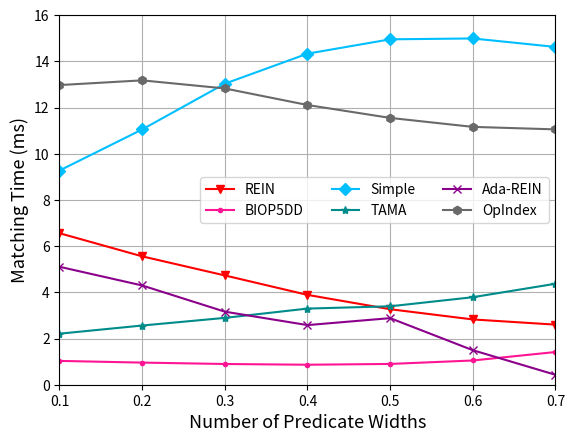

Python code for this plot: (Note: this script raises an exception after producing the figure.)
import matplotlib
import matplotlib.pyplot as plt
import numpy as np
from matplotlib import rc
from matplotlib.pyplot import MultipleLocator
rc('mathtext', default='regular')

plt.rcParams['axes.unicode_minus'] = False

Name = ["REIN", "BIOP5DD", "Simple", "TAMA", "Ada-REIN", "OpIndex"]
x = [0.1,0.2,0.3,0.4,0.5,0.6,0.7]

Rein = [6.559427, 5.557767, 4.73157, 3.889393, 3.268577, 2.826192, 2.601284]
BIOP5DD = [1.030988, 0.958024, 0.897166, 0.865233, 0.899745, 1.049251, 1.415623]
Simple = [9.271855, 11.049785, 13.031425, 14.331424, 14.951854, 14.989832, 14.623044	]
TAMA = [2.209476, 2.562456, 2.893346, 3.29616, 3.394748, 3.788076, 4.371151]
AdaREIN = [5.1065, 4.297373, 3.162723, 2.581329, 2.882192, 1.494825, 0.42953]
OpIndex = [12.971666, 13.176297, 12.826006, 12.108869, 11.550296, 11.162329, 11.053504]


fig=plt.figure()
ax = fig.add_subplot(111)
ax.set_xlabel('Number of Predicate Widths', fontsize=13)
ax.set_ylabel('Matching Time (ms)', fontsize=13)
# plt.xticks(range(0,10))
ax.plot(x, Rein, marker='v', color='r', label=Name[0])
ax.plot(x, BIOP5DD, marker='.', color='DEEPPINK', label=Name[1])
ax.plot(x, Simple, marker='D', color='deepskyblue', label=Name[2]) #
ax.plot(x, TAMA, marker='*', color='DarkCyan', label=Name[3])
ax.plot(x, AdaREIN, marker='x', color='DarkMagenta', label=Name[4])
ax.plot(x, OpIndex, marker='h', color='DimGray', label=Name[5]) #   slategray

ax.legend( ncol=3) #fontsize=10 loc=(1.36/5,0.05/5),
ax.grid()
ax.set_xlim(0.1,0.7)
ax.set_xticks(x)
# ax.set_xticklabels(x)
# ax.set_yscale("log")
ax.set_ylim(0,16)
# ax.set_yticks([0,3,6,9,12,15])
# ax.set_yticklabels(['-1', '0', '1'])
ax.set_zorder(0)

gcf = plt.gcf()
plt.show()
gcf.savefig('../exp6_w.eps',format='eps',bbox_inches='tight')

